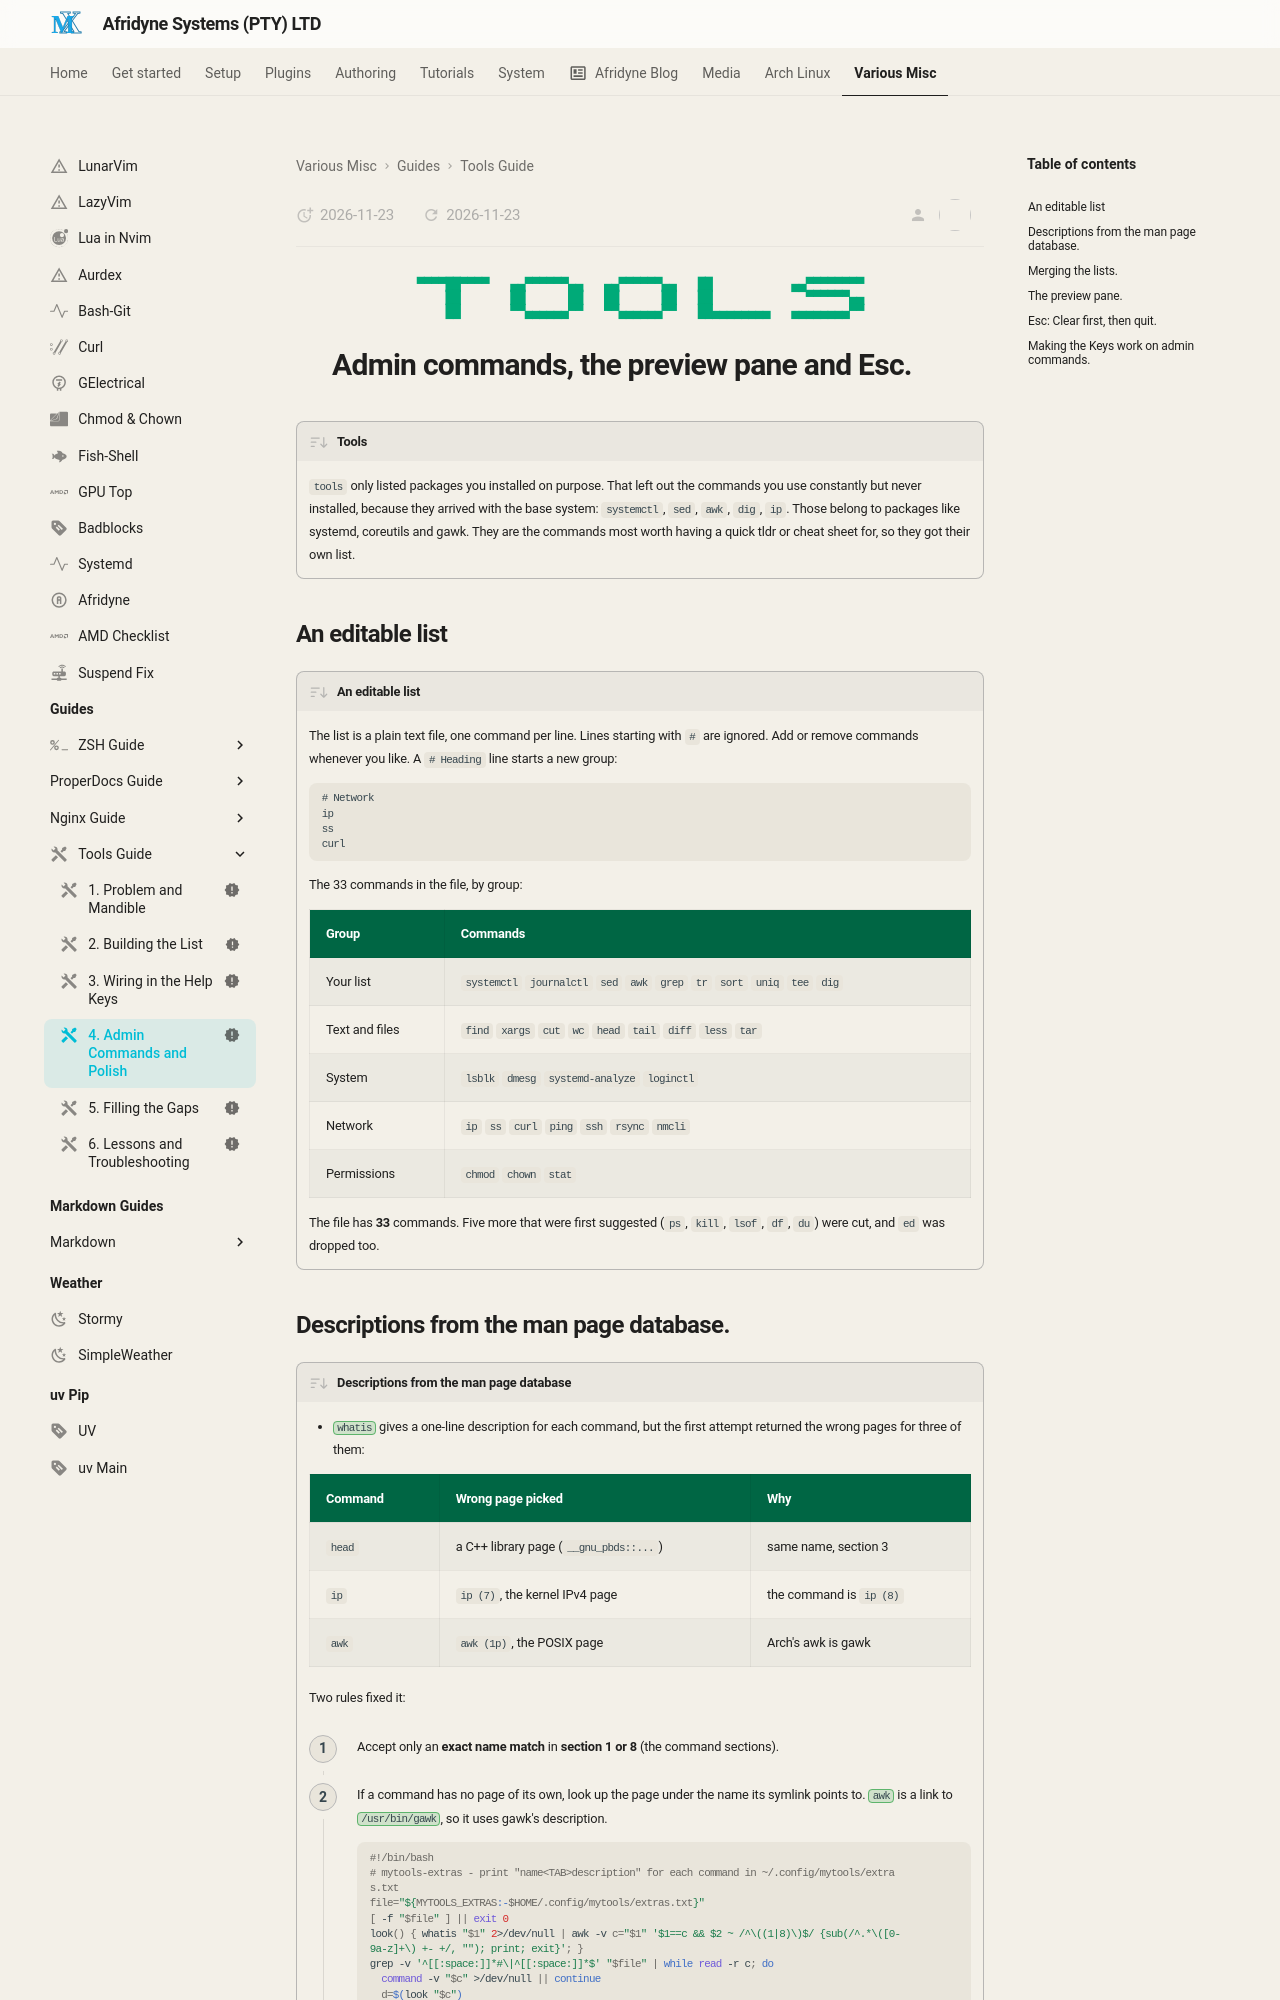

repository: johnpiers/Afridyne-Systems · page: tools-guide/04-admin-commands-and-polish/index.html · generator: mkdocs

---
status: new
icon: material/tools
---

<div markdown="1" align="center">

```{.text .tools-banner}
▀▀▀▀██▀▀▀▀   ▄▄▀▀▀▀▀▀▄▄   ▄▄▀▀▀▀▀▀▄▄   ██           ▄▄▀▀▀▀▀▀▀▀
    ██       ██      ██   ██      ██   ██             ▀▀▀▀▀▀▄▄
    ██       ▀▀▄▄▄▄▄▄▀▀   ▀▀▄▄▄▄▄▄▀▀   ██▄▄▄▄▄▄▄▄   ▄▄▄▄▄▄▄▄▀▀
```

</div>

# Admin commands, the preview pane and Esc. { .centered }


!!! desc "Tools" 

    `tools` only listed packages you installed on purpose. That left out the commands you use constantly but never installed, because they arrived with the base system: `systemctl`, `sed`, `awk`, `dig`, `ip`. Those belong to packages like systemd, coreutils and gawk. They are the commands most worth having a quick tldr or cheat sheet for, so they got their own list.
    
## An editable list

!!! desc "An editable list"

    The list is a plain text file, one command per line. Lines starting with `#` are ignored. Add or remove commands whenever you like. A `# Heading` line starts a new group:

    ```text
    # Network
    ip
    ss
    curl
    ```

    The 33 commands in the file, by group:

    <div class="no-sort" markdown>
    
    | Group | Commands |
    |-------|----------|
    | Your list | `systemctl` `journalctl` `sed` `awk` `grep` `tr` `sort` `uniq` `tee` `dig` |
    | Text and files | `find` `xargs` `cut` `wc` `head` `tail` `diff` `less` `tar` |
    | System | `lsblk` `dmesg` `systemd-analyze` `loginctl` |
    | Network | `ip` `ss` `curl` `ping` `ssh` `rsync` `nmcli` |
    | Permissions | `chmod` `chown` `stat` |
    
    </div>

    The file has **33** commands. Five more that were first suggested (`ps`, `kill`, `lsof`, `df`, `du`) were cut, and `ed` was dropped too.
    
## Descriptions from the man page database.

!!! desc "Descriptions from the man page database"

    - `whatis`{.green} gives a one-line description for each command, but the first attempt returned the wrong pages for three of them:
    
    | Command | Wrong page picked | Why |
    |---------|-------------------|-----|
    | `head` | a C++ library page (`__gnu_pbds::...`) | same name, section 3 |
    | `ip` | `ip (7)`, the kernel IPv4 page | the command is `ip (8)` |
    | `awk` | `awk (1p)`, the POSIX page | Arch's awk is gawk |
    
    Two rules fixed it:
    
    <div class="steps" markdown>
    
    1. Accept only an **exact name match** in **section 1 or 8** (the command sections).
    2. If a command has no page of its own, look up the page under the name its symlink points to. `awk`{.green} is a link to `/usr/bin/gawk`{.green}, so it uses gawk's description.
    
    ```bash
    #!/bin/bash
    # mytools-extras - print "name<TAB>description" for each command in ~/.config/mytools/extras.txt
    file="${MYTOOLS_EXTRAS:-$HOME/.config/mytools/extras.txt}"
    [ -f "$file" ] || exit 0
    look() { whatis "$1" 2>/dev/null | awk -v c="$1" '$1==c && $2 ~ /^\((1|8)\)$/ {sub(/^.*\([0-9a-z]+\) +- +/, ""); print; exit}'; }
    grep -v '^[[:space:]]*#\|^[[:space:]]*$' "$file" | while read -r c; do
      command -v "$c" >/dev/null || continue
      d=$(look "$c")
      [ -z "$d" ] && d=$(look "$(basename "$(readlink -f "$(command -v "$c")")")")
      printf '%s\t%s\n' "$c" "[admin] ${d:-everyday command}"
    done
    ```
    
    - Each line comes out as `name<TAB>[admin] description`{.green}. The `[admin]`{.green} tag is part of the description, so you can type `admin`{.green} in `tools`{.green} to see just this group.
    
    </div>
